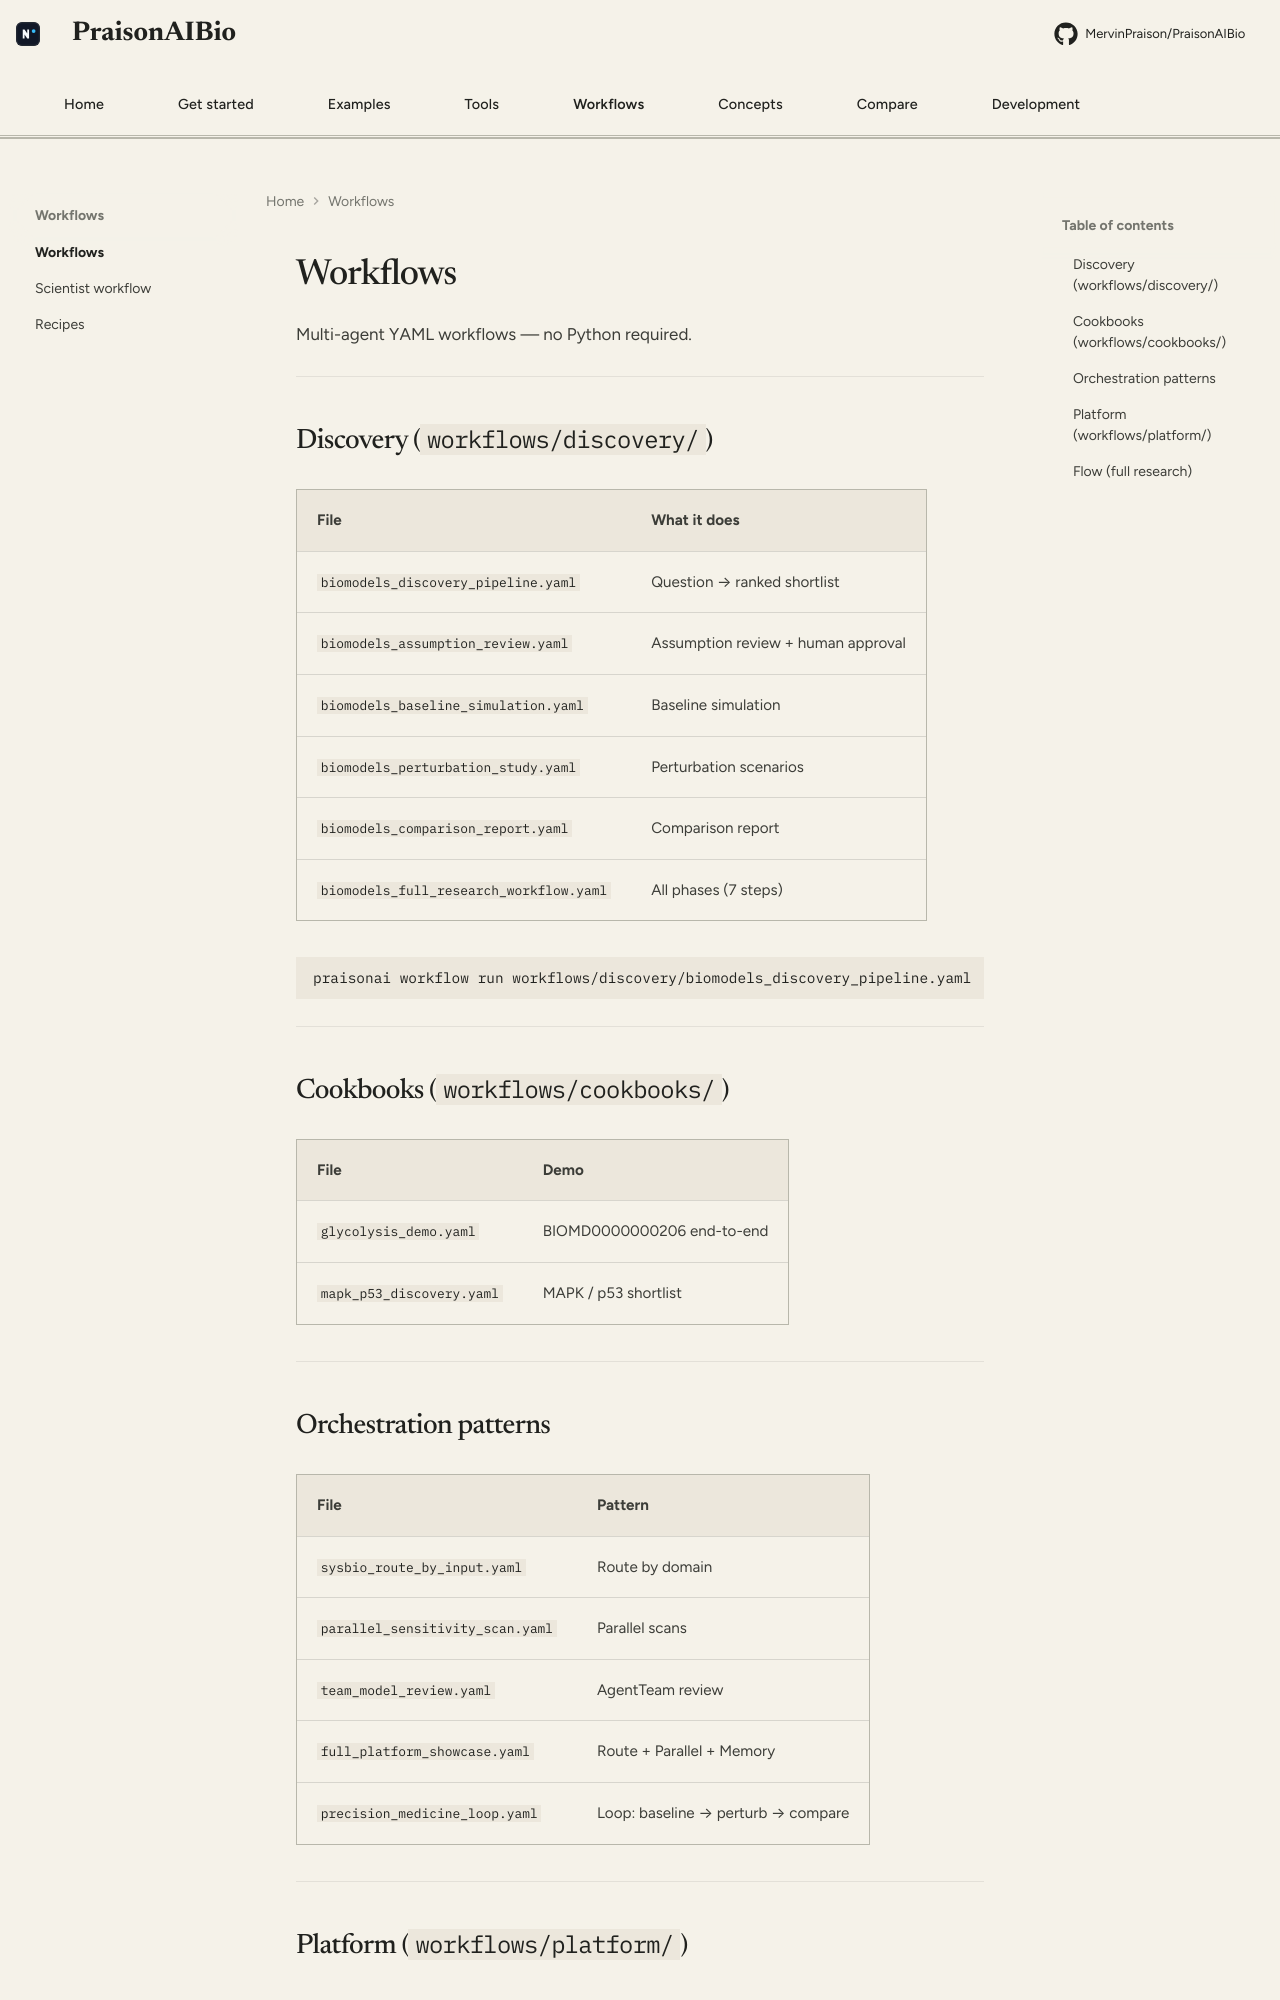

repository: MervinPraison/PraisonAIBio · page: concepts/workflows/index.html · generator: mkdocs

# Workflows

Multi-agent YAML workflows — no Python required.

---

## Discovery (`workflows/discovery/`)

| File | What it does |
|------|--------------|
| `biomodels_discovery_pipeline.yaml` | Question → ranked shortlist |
| `biomodels_assumption_review.yaml` | Assumption review + human approval |
| `biomodels_baseline_simulation.yaml` | Baseline simulation |
| `biomodels_perturbation_study.yaml` | Perturbation scenarios |
| `biomodels_comparison_report.yaml` | Comparison report |
| `biomodels_full_research_workflow.yaml` | All phases (7 steps) |

```bash
praisonai workflow run workflows/discovery/biomodels_discovery_pipeline.yaml
```

---

## Cookbooks (`workflows/cookbooks/`)

| File | Demo |
|------|------|
| `glycolysis_demo.yaml` | BIOMD0000000206 end-to-end |
| `mapk_p53_discovery.yaml` | MAPK / p53 shortlist |

---

## Orchestration patterns

| File | Pattern |
|------|---------|
| `sysbio_route_by_input.yaml` | Route by domain |
| `parallel_sensitivity_scan.yaml` | Parallel scans |
| `team_model_review.yaml` | AgentTeam review |
| `full_platform_showcase.yaml` | Route + Parallel + Memory |
| `precision_medicine_loop.yaml` | Loop: baseline → perturb → compare |

---
